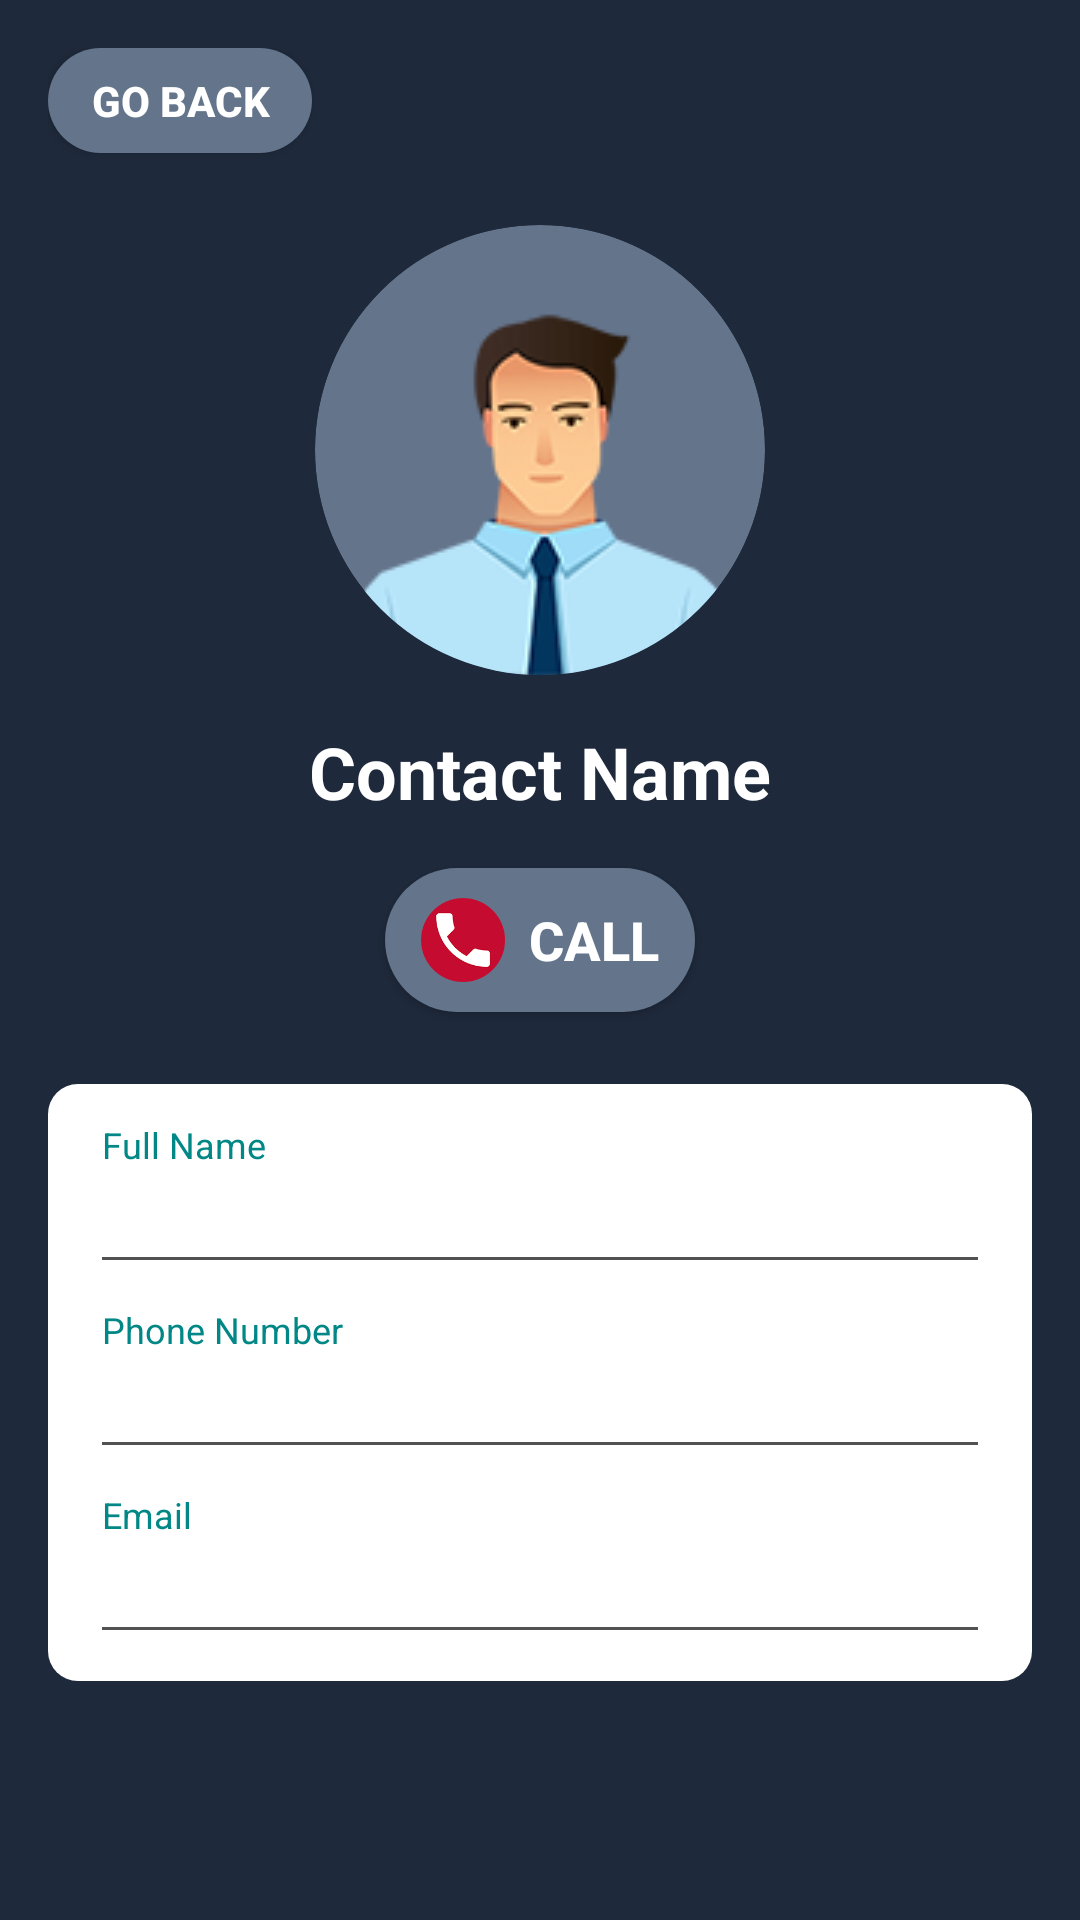

Layout XML and referenced resources for this Android screen:
<!-- AndroidManifest.xml: application theme Theme.Phone_Contact -->
<!-- res/layout/activity_contact_details.xml -->
<?xml version="1.0" encoding="utf-8"?>
<RelativeLayout xmlns:android="http://schemas.android.com/apk/res/android"
    android:layout_width="match_parent"
    android:layout_height="match_parent"
    android:background="@color/slate"
    android:padding="16dp">

    
    <Button
        android:id="@+id/button_go_back"
        android:layout_width="wrap_content"
        android:layout_height="35dp"
        android:text="Go Back"
        android:background="@drawable/button_go_back"
        android:textColor="@color/white"
        android:textStyle="bold"
        android:layout_gravity="start"
        android:padding="8dp" />

    <LinearLayout
        android:layout_width="match_parent"
        android:layout_height="wrap_content"
        android:orientation="vertical"
        android:gravity="center"
        android:layout_below="@+id/button_go_back"
        android:layout_marginTop="24dp">

        <FrameLayout
            android:layout_width="150dp"
            android:layout_height="150dp"
            android:layout_gravity="center"
            android:clipToOutline="true"
            android:background="@drawable/circle_background_dark">

            <ImageView
                android:id="@+id/contact_image"
                android:layout_width="match_parent"
                android:layout_height="match_parent"
                android:scaleType="centerCrop"
                android:src="@drawable/man1" />
        </FrameLayout>

        <TextView
            android:id="@+id/contact_name"
            android:layout_width="wrap_content"
            android:layout_height="wrap_content"
            android:text="Contact Name"
            android:textSize="24sp"
            android:textStyle="bold"
            android:textColor="@color/white"
            android:layout_marginTop="16dp"
            android:gravity="center" />

        <Button
            android:id="@+id/button_call"
            android:layout_width="wrap_content"
            android:layout_height="wrap_content"
            android:text="Call"
            android:background="@drawable/button_go_back"
            android:textColor="@color/white"
            android:textSize="18sp"
            android:textStyle="bold"
            android:drawableStart="@drawable/scaled_placeholder"
            android:drawablePadding="8dp"
            android:layout_marginTop="16dp"
            android:paddingHorizontal="12dp"/>


        <LinearLayout
            android:layout_width="match_parent"
            android:layout_height="wrap_content"
            android:orientation="vertical"
            android:layout_marginTop="24dp"
            android:background="@drawable/rounded_bg"
            android:paddingVertical="12dp"
            android:paddingHorizontal="18dp"
            >
            <LinearLayout
                android:layout_width="wrap_content"
                android:layout_height="wrap_content"
                android:orientation="vertical">
                <TextView
                    android:layout_width="match_parent"
                    android:layout_height="wrap_content"
                    android:text="Full Name"
                    android:textSize="12sp"
                    android:textColor="@color/teal_700"
                     />
                <TextView
                    android:id="@+id/contact_full_name"
                    android:layout_width="match_parent"
                    android:layout_height="wrap_content"
                    android:text=""
                    android:textSize="18sp"
                    android:textColor="@color/black"
                     />
            </LinearLayout>
            <LinearLayout
                android:layout_width="match_parent"
                android:layout_height="1dp"
                android:background="@color/neutral"
                android:layout_marginVertical="5dp"/>

            <LinearLayout
                android:layout_width="wrap_content"
                android:layout_height="wrap_content"
                android:orientation="vertical"
                android:layout_marginTop="10dp">
                <TextView
                    android:layout_width="match_parent"
                    android:layout_height="wrap_content"
                    android:text="Phone Number"
                    android:textSize="12sp"
                    android:textColor="@color/teal_700"
                    />
                <TextView
                    android:id="@+id/contact_phone"
                    android:layout_width="match_parent"
                    android:layout_height="wrap_content"
                    android:text=""
                    android:textSize="18sp"
                    android:textColor="@color/black"
                    />
            </LinearLayout>
            <LinearLayout
                android:layout_width="match_parent"
                android:layout_height="1dp"
                android:background="@color/neutral"
                android:layout_marginVertical="5dp"/>
            <LinearLayout
                android:layout_width="wrap_content"
                android:layout_height="wrap_content"
                android:orientation="vertical"
                android:layout_marginTop="10dp">
                <TextView
                    android:layout_width="match_parent"
                    android:layout_height="wrap_content"
                    android:text="Email"
                    android:textSize="12sp"
                    android:textColor="@color/teal_700"
                    />
                <TextView
                    android:id="@+id/contact_email"
                    android:layout_width="match_parent"
                    android:layout_height="wrap_content"
                    android:text=""
                    android:textSize="18sp"
                    android:textColor="@color/black"
                    />
            </LinearLayout>
            <LinearLayout
                android:layout_width="match_parent"
                android:layout_height="1dp"
                android:background="@color/neutral"
                android:layout_marginVertical="5dp"/>

        </LinearLayout>
    </LinearLayout>
</RelativeLayout>
<!-- resources referenced by this layout -->
<resources>
  <color name="black">#FF000000</color>
  <color name="neutral">#525252</color>
  <color name="slate">#1e293b</color>
  <color name="teal_700">#FF018786</color>
  <color name="white">#FFFFFFFF</color>
  <!-- drawable button_go_back (drawable) -->
  <?xml version="1.0" encoding="utf-8"?>
  <selector xmlns:android="http://schemas.android.com/apk/res/android">
      <item>
          <shape android:shape="rectangle">
              <solid android:color="@color/slate2" />
              <corners android:radius="100dp" />
              <padding
                  android:left="10dp"
                  android:top="0dp"
                  android:right="10dp"
                  android:bottom="0dp" />
          </shape>
      </item>
  </selector>
  <!-- drawable circle_background_dark (drawable) -->
  <?xml version="1.0" encoding="utf-8"?>
  <shape xmlns:android="http://schemas.android.com/apk/res/android"
      android:shape="oval">
      <solid android:color="#64748b" />
      <stroke
          android:width="2dp"
          android:color="#64748b" />
  </shape>
  <!-- drawable man1: png bitmap (drawable, 12846 bytes) -->
  <!-- drawable rounded_bg (drawable) -->
  <?xml version="1.0" encoding="utf-8"?>
  <selector xmlns:android="http://schemas.android.com/apk/res/android">
      <item>
          <shape android:shape="rectangle">
              <solid android:color="@color/white" />
              <corners android:radius="10dp" />
          </shape>
      </item>
  </selector>
  <!-- drawable scaled_placeholder (drawable) -->
  <?xml version="1.0" encoding="utf-8"?>
  <layer-list xmlns:android="http://schemas.android.com/apk/res/android">
      <item
          android:drawable="@drawable/placeholder"
          android:width="28dp"
          android:height="28dp" />
  </layer-list>
  <style name="Theme.Phone_Contact" parent="Theme.AppCompat.Light.NoActionBar" />
  <color name="slate2">#64748b</color>
  <!-- drawable placeholder: png bitmap (drawable, 7311 bytes) -->
</resources>
